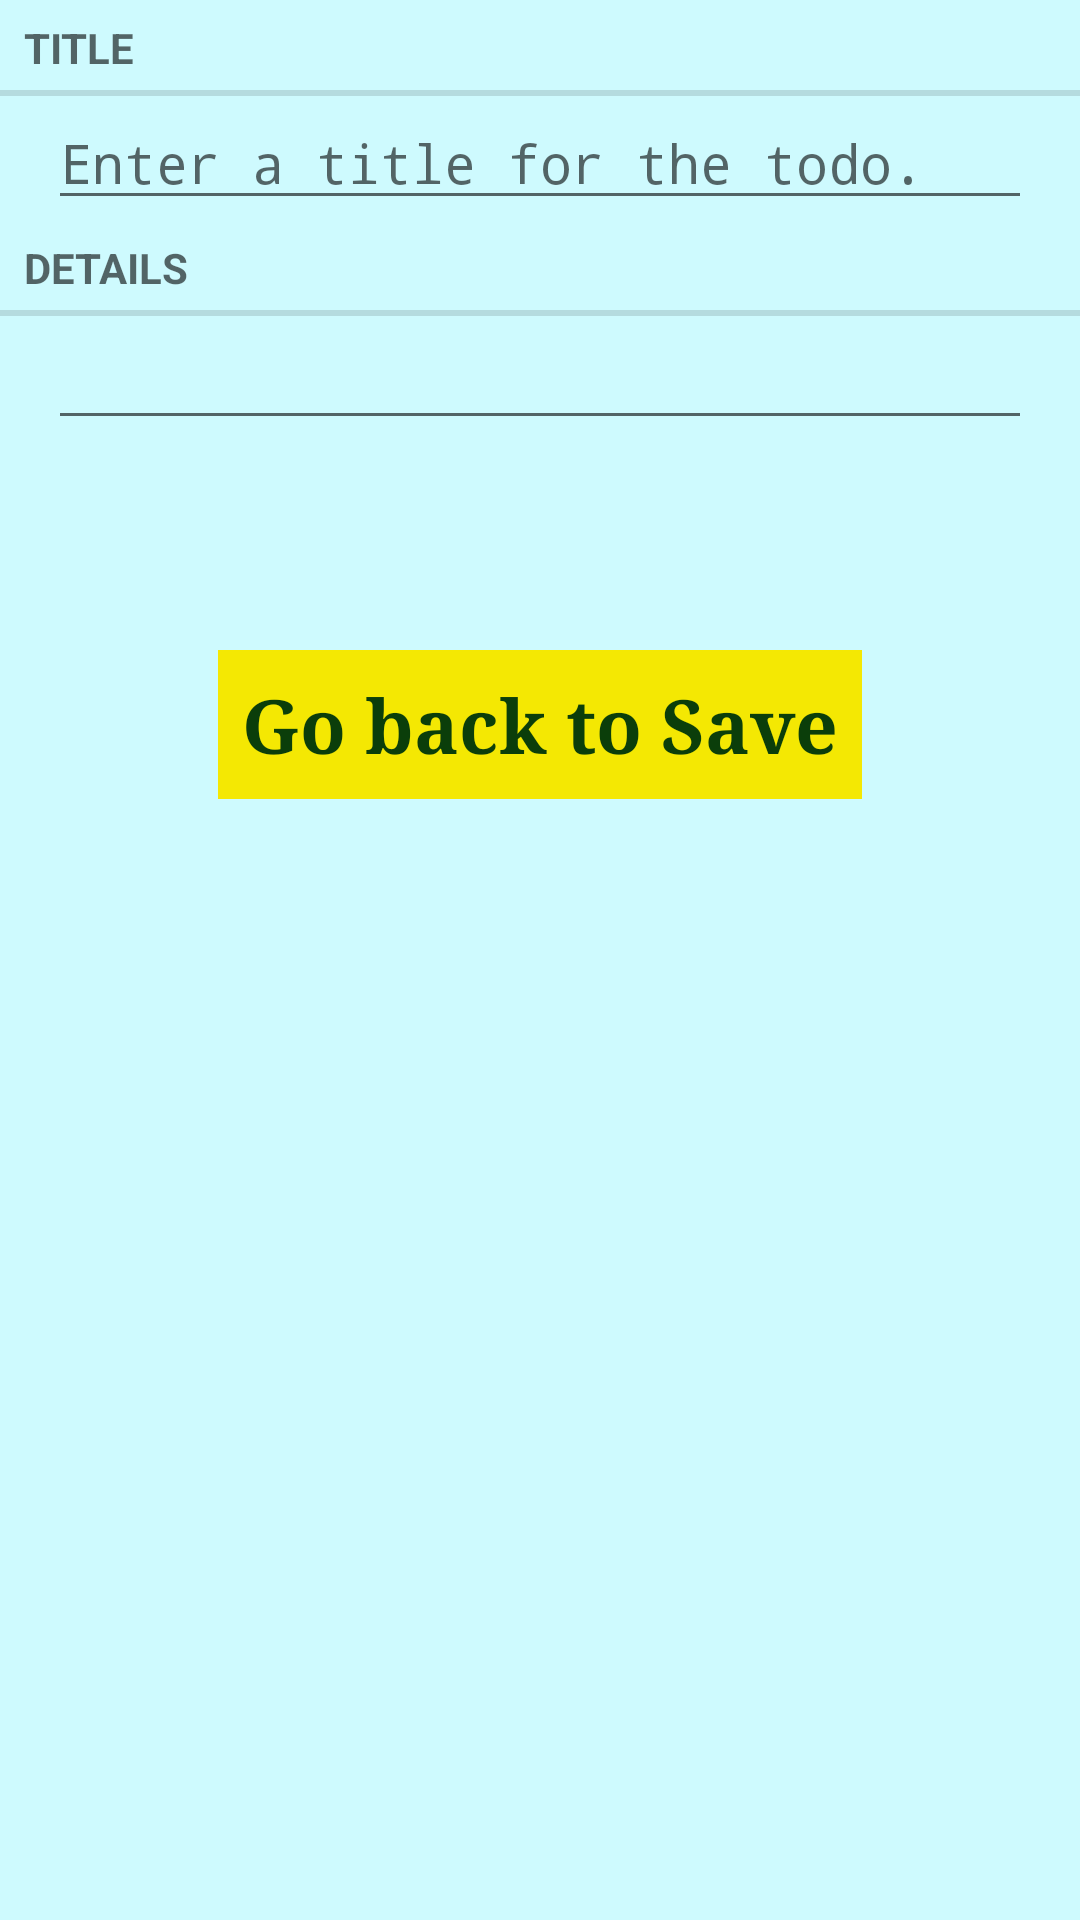

Produce the Android XML layout that renders to this screen, including the resource entries it uses.
<!-- AndroidManifest.xml: application theme AppTheme -->
<!-- res/layout/fragment_todo.xml -->
<?xml version="1.0" encoding="utf-8"?>
<LinearLayout xmlns:android="http://schemas.android.com/apk/res/android"
    android:orientation="vertical"
    android:layout_width="match_parent"
    android:layout_height="match_parent"
    android:background="#ccc4fbff">

    <TextView
        android:layout_width="match_parent"
        android:layout_height="wrap_content"
        android:text="@string/todo_title_label"
        style="?android:listSeparatorTextViewStyle"/>

    <EditText style="@style/CodeFont"
        android:id="@+id/todo_title"
        android:layout_width="match_parent"
        android:layout_height="wrap_content"
        android:layout_marginLeft="16dp"
        android:layout_marginRight="16dp"
        android:hint="@string/todo_title_hint"/>

    <TextView
        android:layout_width="match_parent"
        android:layout_height="wrap_content"
        android:text="@string/todo_details_label"
        style="?android:listSeparatorTextViewStyle"/>

    <EditText style="@style/CodeFont"
        android:id="@+id/todo_details"
        android:layout_width="match_parent"
        android:layout_height="wrap_content"
        android:layout_marginLeft="16dp"
        android:layout_marginRight="16dp"
        android:inputType="textMultiLine"
        android:ems="10" />

    <TextView style="@style/BlinkFont"
        android:id="@+id/blinkText"
        android:layout_marginTop="70dp"
        android:textAlignment="center"
        android:layout_gravity="center"
        android:text="Go back to Save" />

</LinearLayout>
<!-- resources referenced by this layout -->
<resources>
  <string name="todo_details_label">Details</string>
  <string name="todo_title_hint">Enter a title for the todo.</string>
  <string name="todo_title_label">Title</string>
  <style name="BlinkFont" parent="@android:style/TextAppearance.Medium">
          <item name="android:layout_width">wrap_content</item>
          <item name="android:layout_height">wrap_content</item>
          <item name="android:background">#f4e803</item>
          <item name="android:padding">8dp</item>
          <item name="android:textStyle">bold</item>
          <item name="android:textSize">25sp</item>
          <item name="android:textColor">#0b3e0a</item>
          <item name="android:typeface">serif</item>
      </style>
  <style name="CodeFont" parent="@android:style/TextAppearance.Medium">
          <item name="android:layout_width">fill_parent</item>
          <item name="android:layout_height">wrap_content</item>
          <item name="android:textColor">#081769</item>
          <item name="android:typeface">monospace</item>
      </style>
  <style name="AppTheme" parent="Theme.AppCompat.Light.DarkActionBar">
          
          <item name="colorPrimary">@color/colorPrimary</item>
          <item name="colorPrimaryDark">@color/colorPrimaryDark</item>
          <item name="colorAccent">@color/colorAccent</item>
      </style>
  <color name="colorPrimary">#aa0000</color>
  <color name="colorPrimaryDark">#aa0000</color>
  <color name="colorAccent">#FF4081</color>
</resources>
